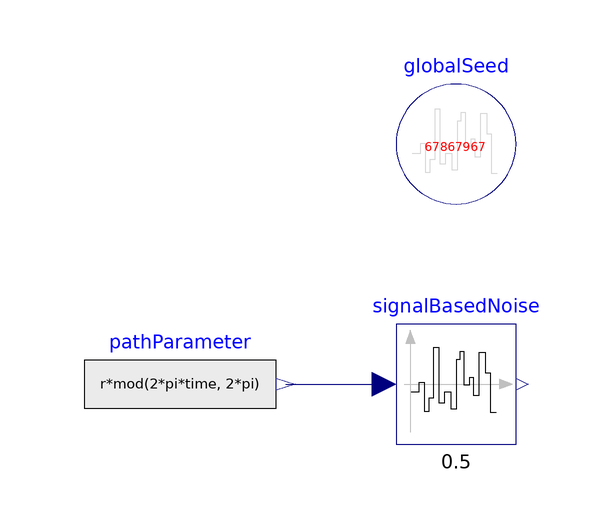

This picture is the connection diagram that the Modelica source below describes through its graphical annotations.

model SignalBasedNoise "Demonstrates the a simple case of signal based noise"
   extends Modelica.Icons.Example;
  parameter Modelica.SIunits.Radius r = 1 "Radius of circle";
  constant Real pi = Modelica.Constants.pi "Constant pi";
  inner Modelica_Noise.Blocks.Noise.GlobalSeed globalSeed
    annotation (Placement(transformation(extent={{-20,40},{0,60}})));
  AdvancedNoise.Sources.SignalBasedNoise signalBasedNoise(
    useTime=false,
    samplePeriod=0.5,
    redeclare function distribution =
        Modelica_Noise.Math.Distributions.Uniform.quantile (y_min=-0.05, y_max=
            0.05))
    annotation (Placement(transformation(extent={{-20,0},{0,20}})));
  Modelica.Blocks.Sources.RealExpression pathParameter(y=r*mod(2*pi*time, 2*pi))
    annotation (Placement(transformation(extent={{-72,0},{-40,20}})));
equation
  connect(pathParameter.y, signalBasedNoise.u) annotation (Line(
      points={{-38.4,10},{-22,10}},
      color={0,0,127},
      smooth=Smooth.None));
 annotation (experiment(StopTime=4), Diagram(coordinateSystem(preserveAspectRatio=false, extent={{-100,
            -100},{100,100}}), graphics),
    Documentation(info="<html>
<p>
This example demonstrates a simple use of the signal based noise block:
</p>

<ul>
<li> The input to block <b>signalBasedNoise</b> is the path parameter of a circle: The path parameter s
     starts at s=0 and continuously increases until it arrives at s=2*pi*r at the same point again
     (default: r=1).
     The simulation scenario is defined so that the path parameter increases with time until it reaches
     s=2*pi*r at every second and then the path parameter is reset to s=0.</li>
<li> The signalBasedNoise block defines a noise band of -0.05 .. 0.05. This could be interpreted as 
     the height of a rough circle surface. A sample period of 0.5 in the input (so in the path parameter)
     is used. This means that along the circle 2*pi*r / 0.5 + 1 random values are drawn.</li>
</ul>

<p>
The result of a simulation is show in the next diagram. It can be clearly seen that the
noise repeats after every second (when the path parameter is reset to s=0):
</p>

<p><blockquote>
<img src=\"modelica://AdvancedNoise/Resources/Images/Examples/SignalBasedNoise.png\">
</blockquote>
</p>
</html>", revisions="<html>
<p>
<table border=0>
<tr><td valign=\"top\">
         <img src=\"modelica://AdvancedNoise/Resources/Images/General/dlr_logo.png\">
</td><td valign=\"bottom\"> 
         <b>Copyright</b> <b>&copy; DLR Institute of System Dynamics and Control</b><br>
         Initial version implemented by
         A. Kl&ouml;ckner, F. v.d. Linden, D. Zimmer, M. Otter.<br>
         <a href=\"http://www.dlr.de/rmc/sr/en\">DLR Institute of System Dynamics and Control</a>
</td></tr></table>
</p>
</html>"));
end SignalBasedNoise;